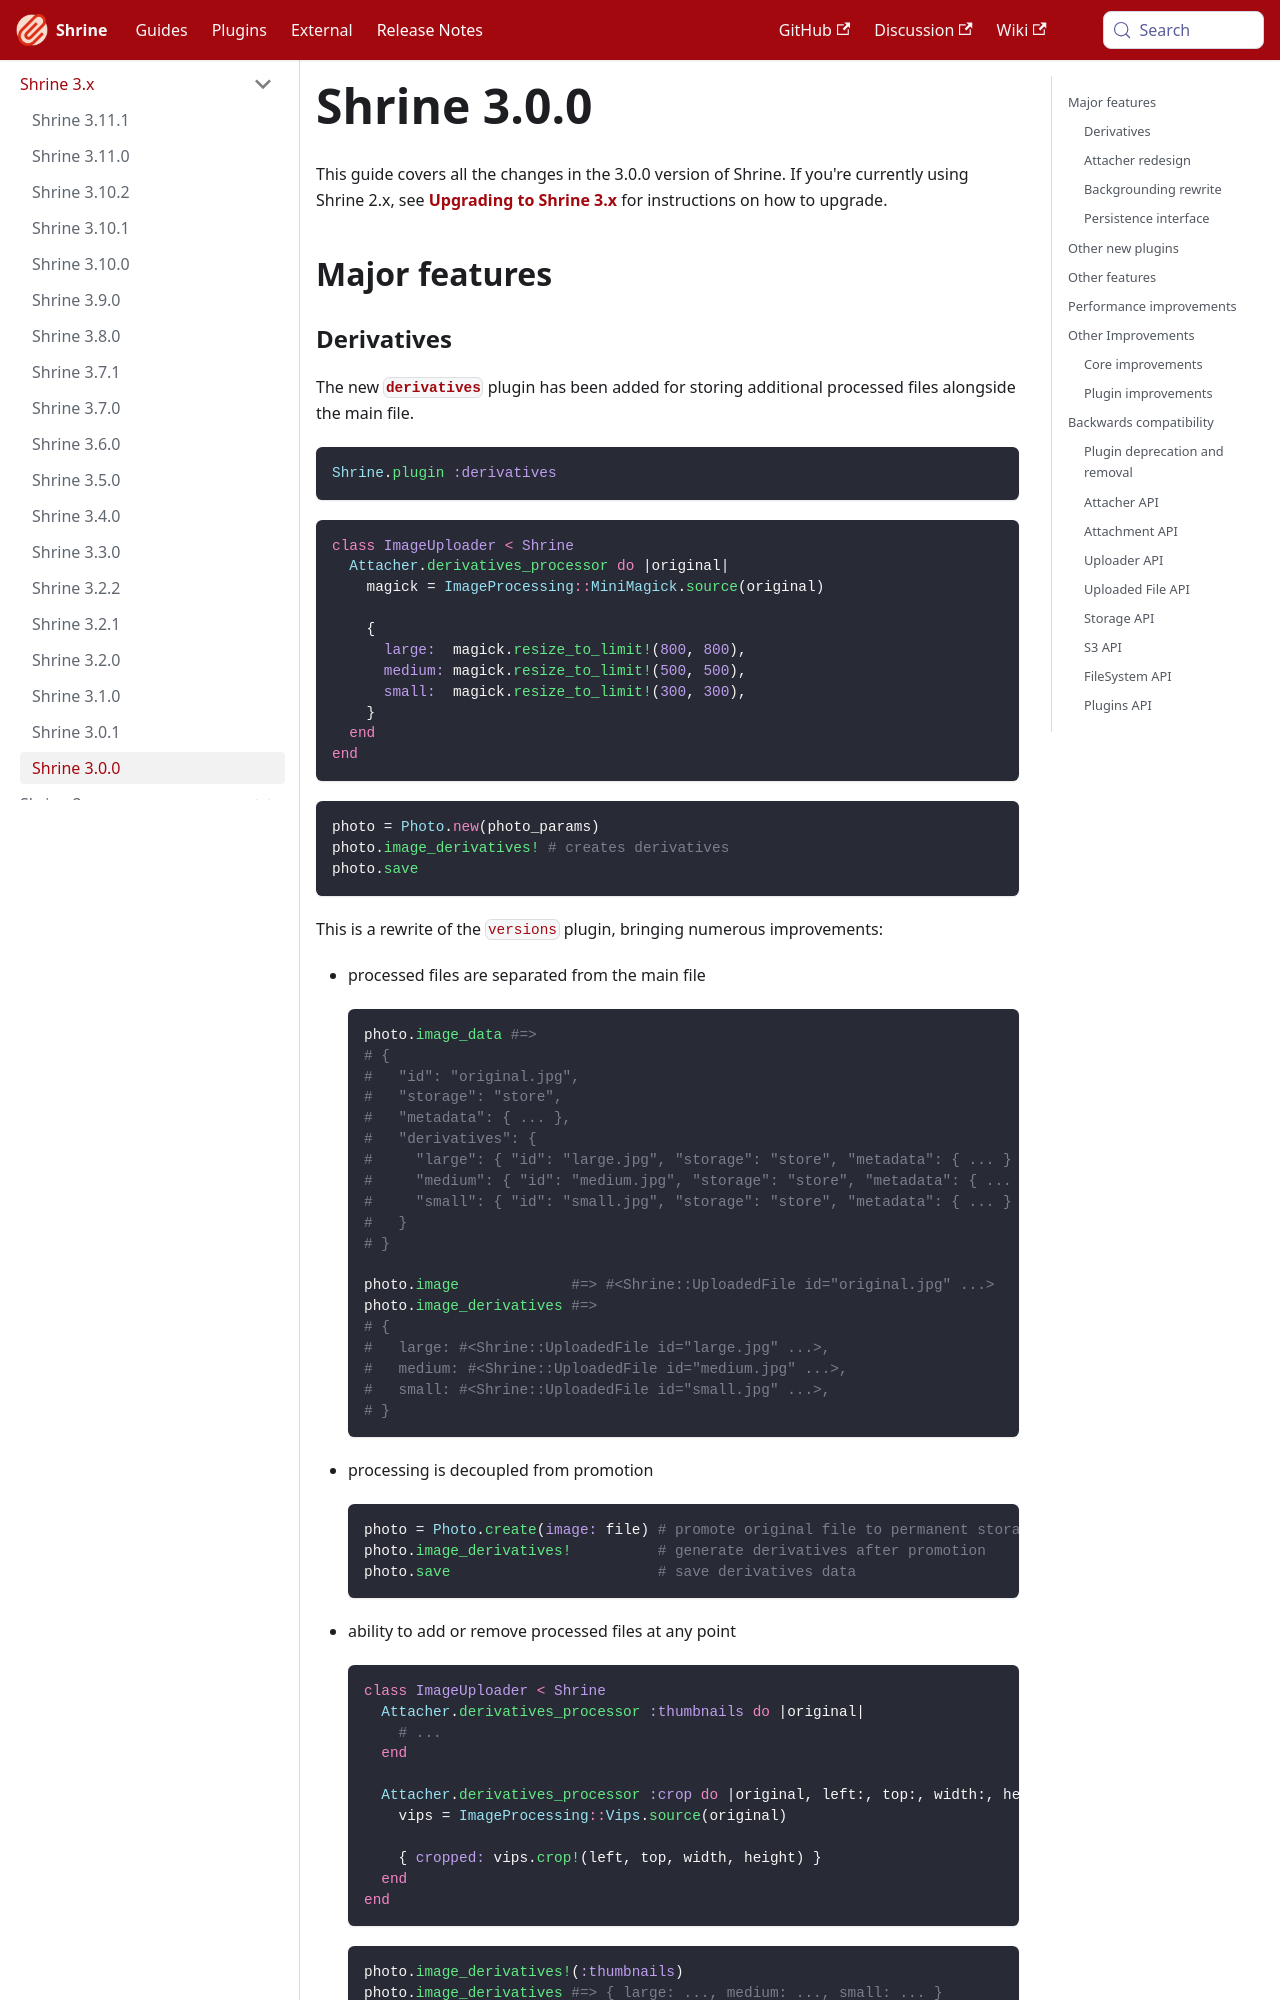

repository: shrinerb/shrine · page: docs/release_notes/3.0.0.html · generator: docusaurus

---
title: Shrine 3.0.0
---

This guide covers all the changes in the 3.0.0 version of Shrine. If you're
currently using Shrine 2.x, see **[Upgrading to Shrine 3.x]** for instructions
on how to upgrade.

## Major features
